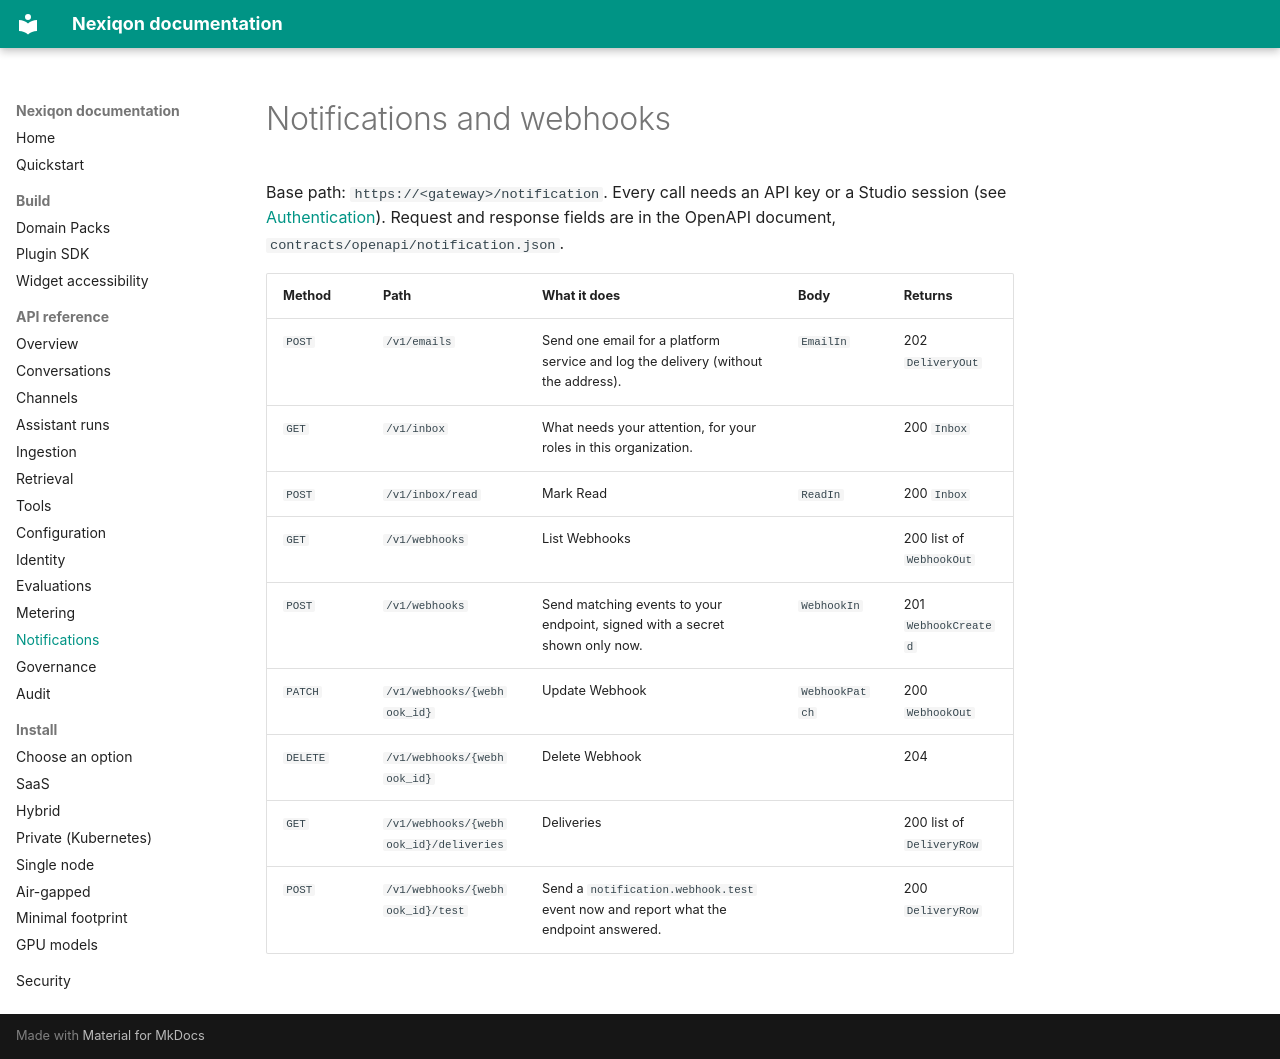

repository: aanaruna78/Nexiqon · page: handbook/api/notification/index.html · generator: mkdocs

# Notifications and webhooks

<!-- Generated by tools/docs/api_reference.py from contracts/openapi; do not edit. -->

Base path: `https://<gateway>/notification`. Every call needs an API key or a Studio session (see [Authentication](index.md#authentication)). Request and response fields are in the OpenAPI document, `contracts/openapi/notification.json`.

| Method | Path | What it does | Body | Returns |
|---|---|---|---|---|
| `POST` | `/v1/emails` | Send one email for a platform service and log the delivery (without the address). | `EmailIn` | 202 `DeliveryOut` |
| `GET` | `/v1/inbox` | What needs your attention, for your roles in this organization. |  | 200 `Inbox` |
| `POST` | `/v1/inbox/read` | Mark Read | `ReadIn` | 200 `Inbox` |
| `GET` | `/v1/webhooks` | List Webhooks |  | 200 list of `WebhookOut` |
| `POST` | `/v1/webhooks` | Send matching events to your endpoint, signed with a secret shown only now. | `WebhookIn` | 201 `WebhookCreated` |
| `PATCH` | `/v1/webhooks/{webhook_id}` | Update Webhook | `WebhookPatch` | 200 `WebhookOut` |
| `DELETE` | `/v1/webhooks/{webhook_id}` | Delete Webhook |  | 204 |
| `GET` | `/v1/webhooks/{webhook_id}/deliveries` | Deliveries |  | 200 list of `DeliveryRow` |
| `POST` | `/v1/webhooks/{webhook_id}/test` | Send a `notification.webhook.test` event now and report what the endpoint answered. |  | 200 `DeliveryRow` |
